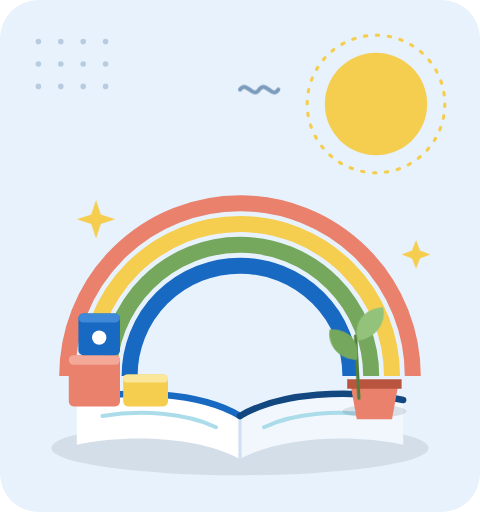
t = 0.00 s
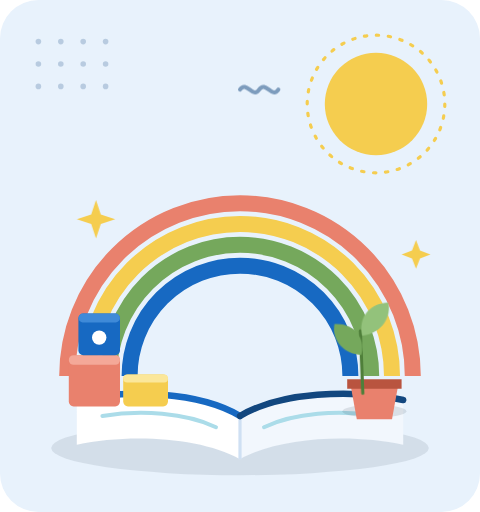
t = 1.00 s
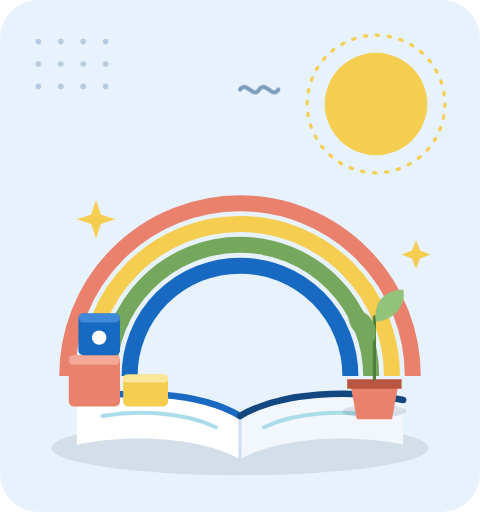
t = 2.00 s
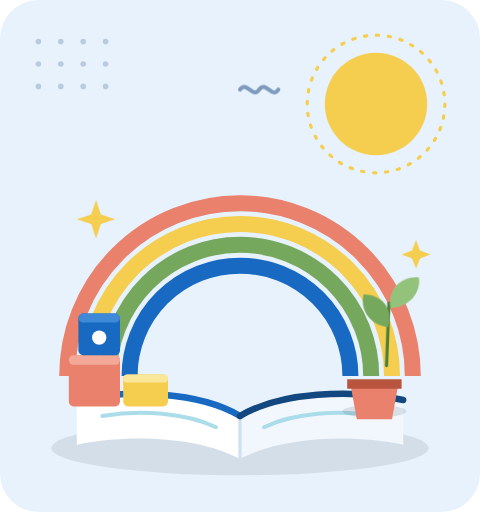
t = 3.00 s

The animated SVG that drew these frames (rendered in a browser with its animation timeline set to each time). Animation: 1 CSS @keyframes rule; one cycle of 4.00 s, repeats indefinitely.

<svg xmlns="http://www.w3.org/2000/svg" viewBox="0 0 600 640" width="600" height="640">
<style>
.leaf{transform-origin:468px 428px;animation:sway 4s ease-in-out infinite alternate}
@keyframes sway{from{transform:rotate(-3deg)}to{transform:rotate(3deg)}}
@media (prefers-reduced-motion:reduce){.leaf{animation:none}}
</style>
<rect x="0" y="0" width="600" height="640" rx="48" fill="#E8F2FC"/>
<g fill="#12477F" opacity=".22">
<circle cx="48" cy="52" r="3.5"/><circle cx="76" cy="52" r="3.5"/><circle cx="104" cy="52" r="3.5"/><circle cx="132" cy="52" r="3.5"/>
<circle cx="48" cy="80" r="3.5"/><circle cx="76" cy="80" r="3.5"/><circle cx="104" cy="80" r="3.5"/><circle cx="132" cy="80" r="3.5"/>
<circle cx="48" cy="108" r="3.5"/><circle cx="76" cy="108" r="3.5"/><circle cx="104" cy="108" r="3.5"/><circle cx="132" cy="108" r="3.5"/>
</g>
<circle cx="470" cy="130" r="64" fill="#F5CD4F"/>
<circle cx="470" cy="130" r="86" fill="none" stroke="#F5CD4F" stroke-width="4" stroke-dasharray="3 12" stroke-linecap="round"/>
<path d="M84 470A216 216 0 0 1 516 470" fill="none" stroke="#E9816D" stroke-width="20"/>
<path d="M110 470A190 190 0 0 1 490 470" fill="none" stroke="#F5CD4F" stroke-width="20"/>
<path d="M136 470A164 164 0 0 1 464 470" fill="none" stroke="#75A85C" stroke-width="20"/>
<path d="M162 470A138 138 0 0 1 438 470" fill="none" stroke="#1769C2" stroke-width="20"/>
<ellipse cx="300" cy="560" rx="236" ry="34" fill="#203044" opacity=".1"/>
<path d="M300 520C250 490 160 486 96 500V556C160 542 250 546 300 574Z" fill="#fff"/>
<path d="M300 520C350 490 440 486 504 500V556C440 542 350 546 300 574Z" fill="#F2F7FD"/>
<path d="M300 520V574" stroke="#CFE0F3" stroke-width="4"/>
<path d="M96 500C160 486 250 490 300 520" fill="none" stroke="#1769C2" stroke-width="8" stroke-linecap="round"/>
<path d="M504 500C440 486 350 490 300 520" fill="none" stroke="#12477F" stroke-width="8" stroke-linecap="round"/>
<path d="M128 520C176 512 232 516 270 534" stroke="#ABDCE9" stroke-width="5" stroke-linecap="round" fill="none"/>
<path d="M472 520C424 512 368 516 330 534" stroke="#ABDCE9" stroke-width="5" stroke-linecap="round" fill="none"/>
<g transform="translate(86 392)">
<rect x="0" y="52" width="64" height="64" rx="6" fill="#E9816D"/>
<rect x="0" y="52" width="64" height="12" rx="6" fill="#F4A898"/>
<rect x="68" y="76" width="56" height="40" rx="6" fill="#F5CD4F"/>
<rect x="68" y="76" width="56" height="10" rx="5" fill="#FBE79A"/>
<rect x="12" y="0" width="52" height="52" rx="6" fill="#1769C2"/>
<rect x="12" y="0" width="52" height="11" rx="5.5" fill="#3F8AD8"/>
<circle cx="38" cy="30" r="9" fill="#fff"/>
</g>
<g transform="translate(446 428)">
<ellipse cx="22" cy="86" rx="40" ry="8" fill="#203044" opacity=".12"/>
<path d="M-8 52H52L44 96H0Z" fill="#E9816D"/>
<path d="M-12 46H56V58H-12Z" fill="#B9543F"/>
<g class="leaf">
<rect x="20" y="-34" width="4" height="82" rx="2" fill="#4F7F3A"/>
<path d="M22 -2C-4 -4 -14 -26 -10 -42C16 -42 28 -22 22 -2Z" fill="#75A85C"/>
<path d="M24 -26C50 -28 62 -50 58 -66C32 -66 20 -46 24 -26Z" fill="#93C27B"/>
</g>
</g>
<g fill="#F5CD4F"><path d="M120 250L126 268L144 274L126 280L120 298L114 280L96 274L114 268Z"/><path d="M520 300L525 313L538 318L525 323L520 336L515 323L502 318L515 313Z"/></g>
<path d="M300 112c8-12 16 12 24 0s16 12 24 0" fill="none" stroke="#12477F" stroke-width="5" stroke-linecap="round" opacity=".5"/>
</svg>
